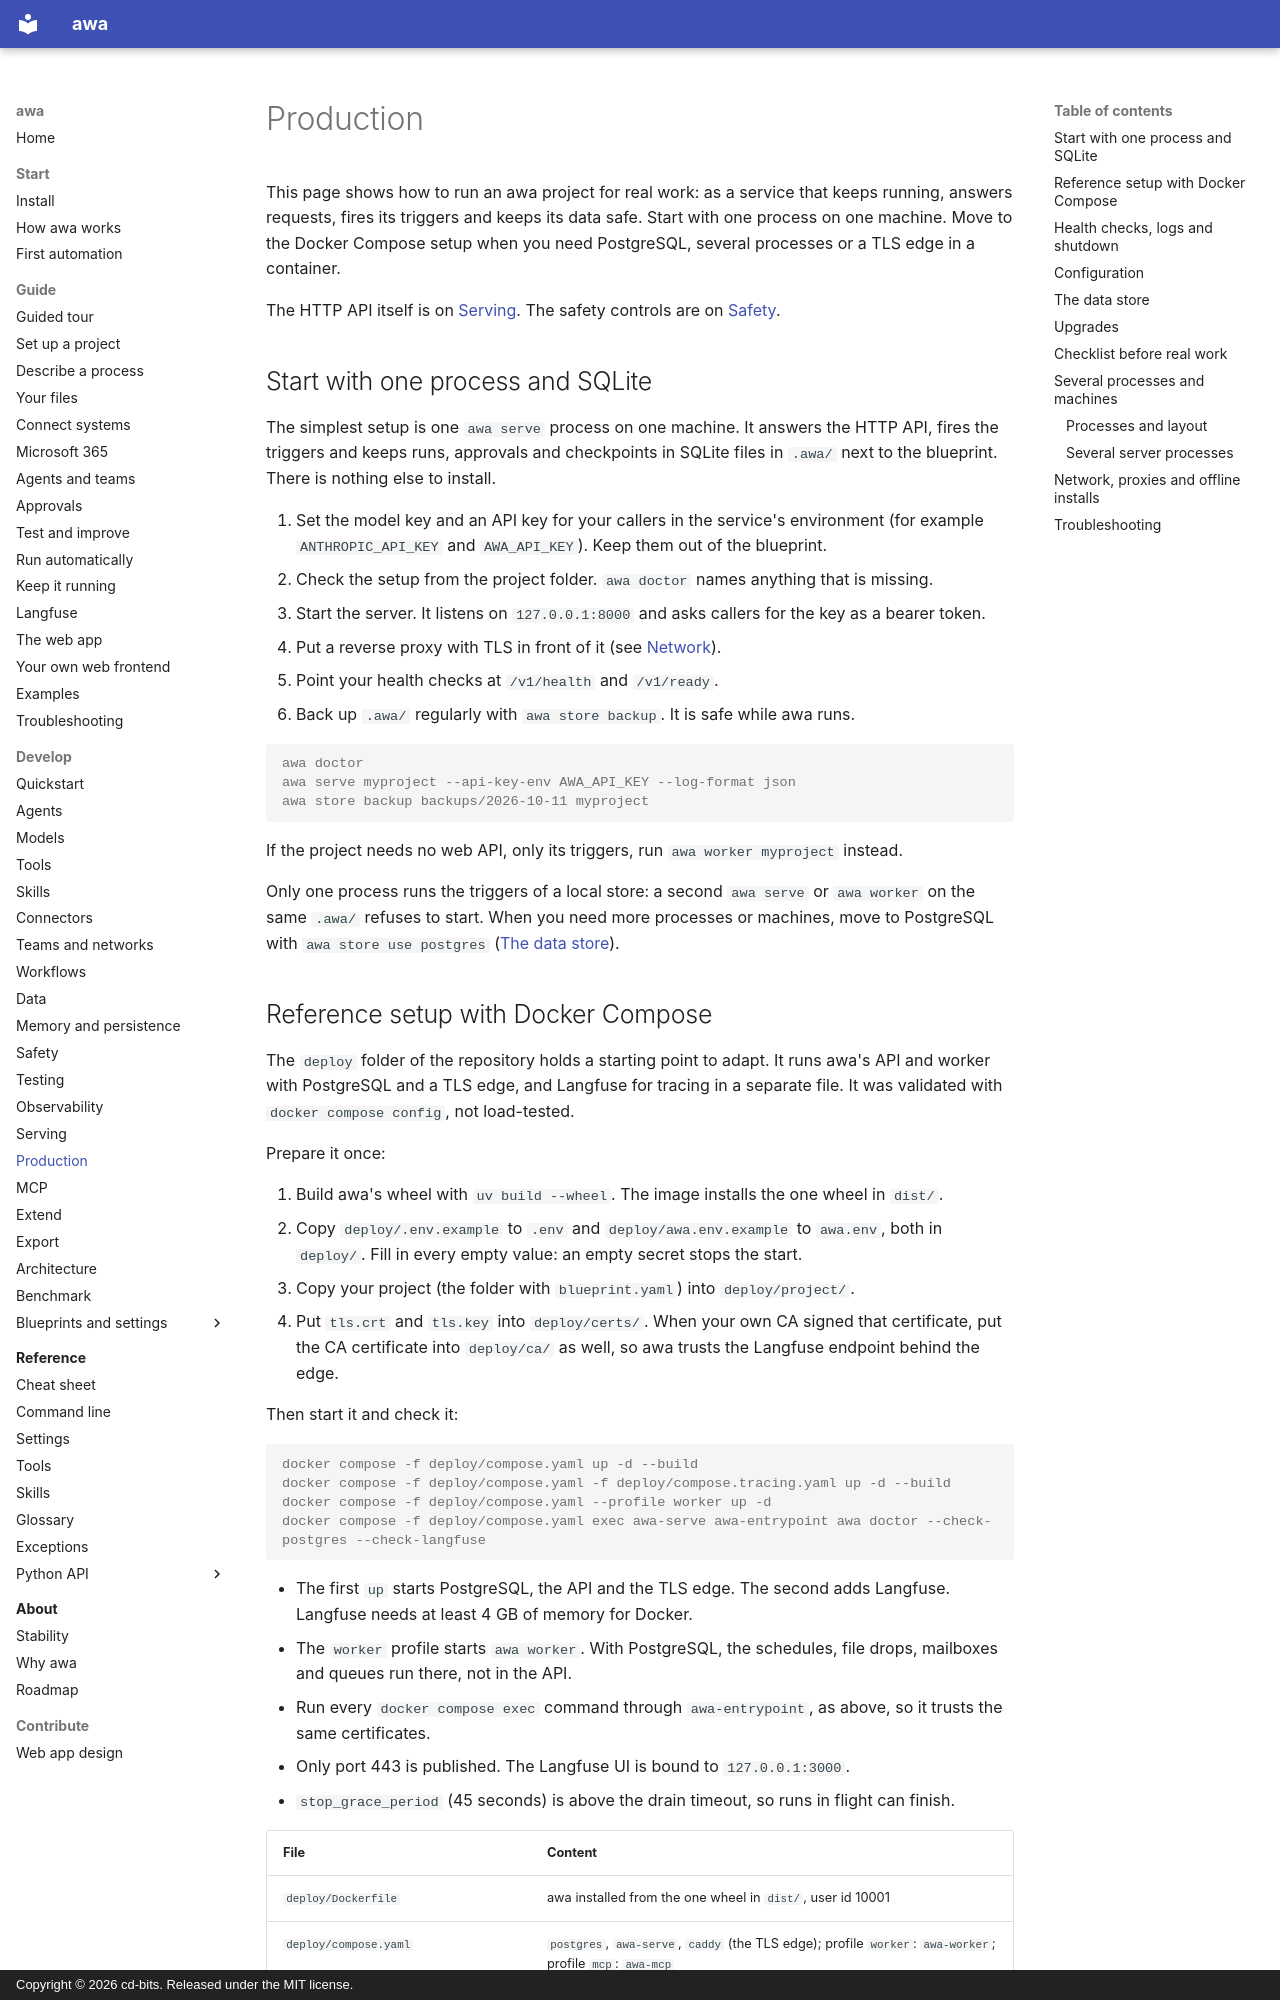

repository: awa-projekt/multiagent_orchestration · page: develop/production/index.html · generator: mkdocs · copyright: Copyright © 2026 cd-bits. Released under the MIT license.

# Production

This page shows how to run an awa project for real work: as a service that keeps running,
answers requests, fires its triggers and keeps its data safe. Start with one process on one
machine. Move to the Docker Compose setup when you need PostgreSQL, several processes or a TLS
edge in a container.

The HTTP API itself is on [Serving](serving.md). The safety controls are on [Safety](safety.md).

## Start with one process and SQLite

The simplest setup is one `awa serve` process on one machine. It answers the HTTP API, fires the
triggers and keeps runs, approvals and checkpoints in SQLite files in `.awa/` next to the
blueprint. There is nothing else to install.

1. Set the model key and an API key for your callers in the service's environment (for example
   `ANTHROPIC_API_KEY` and `AWA_API_KEY`). Keep them out of the blueprint.
2. Check the setup from the project folder. `awa doctor` names anything that is missing.
3. Start the server. It listens on `127.0.0.1:8000` and asks callers for the key as a bearer token.
4. Put a reverse proxy with TLS in front of it (see [Network](#network-proxies-and-offline-installs)).
5. Point your health checks at `/v1/health` and `/v1/ready`.
6. Back up `.awa/` regularly with `awa store backup`. It is safe while awa runs.

```console
awa doctor
awa serve myproject --api-key-env AWA_API_KEY --log-format json
awa store backup backups/2026-10-11 myproject
```

If the project needs no web API, only its triggers, run `awa worker myproject` instead.

Only one process runs the triggers of a local store: a second `awa serve` or `awa worker` on the
same `.awa/` refuses to start. When you need more processes or machines, move to PostgreSQL with
`awa store use postgres` ([The data store](#the-data-store)).
